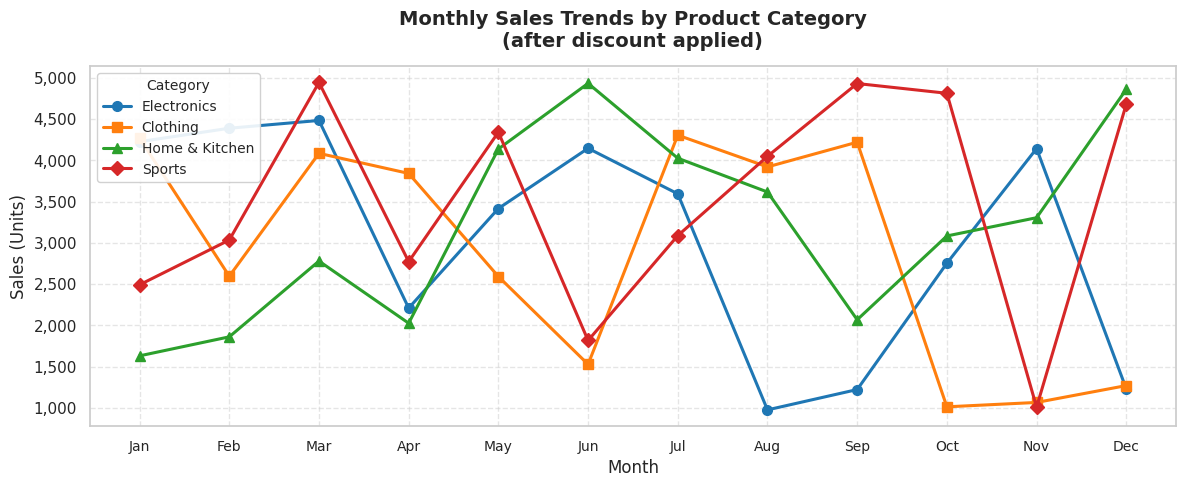
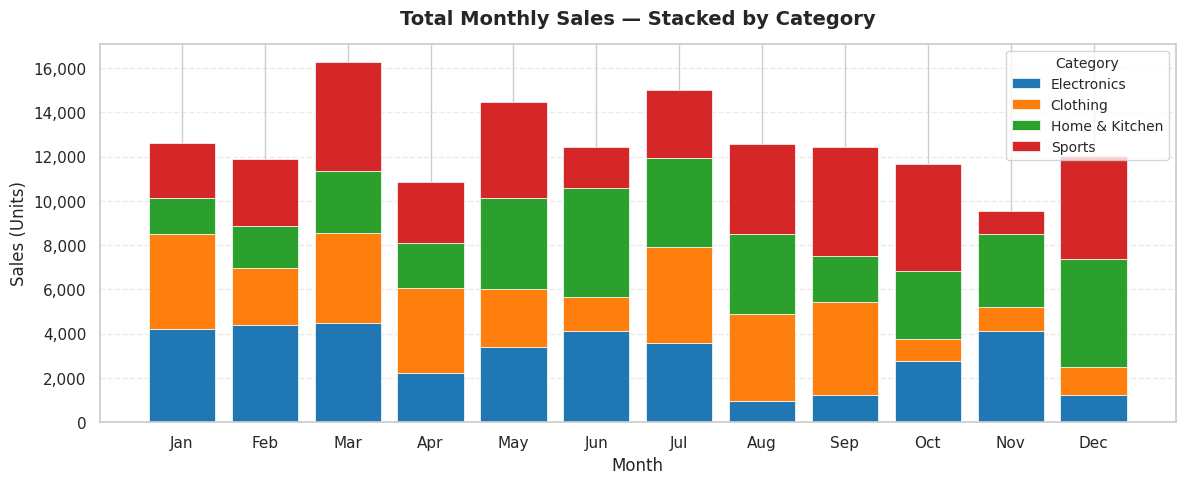
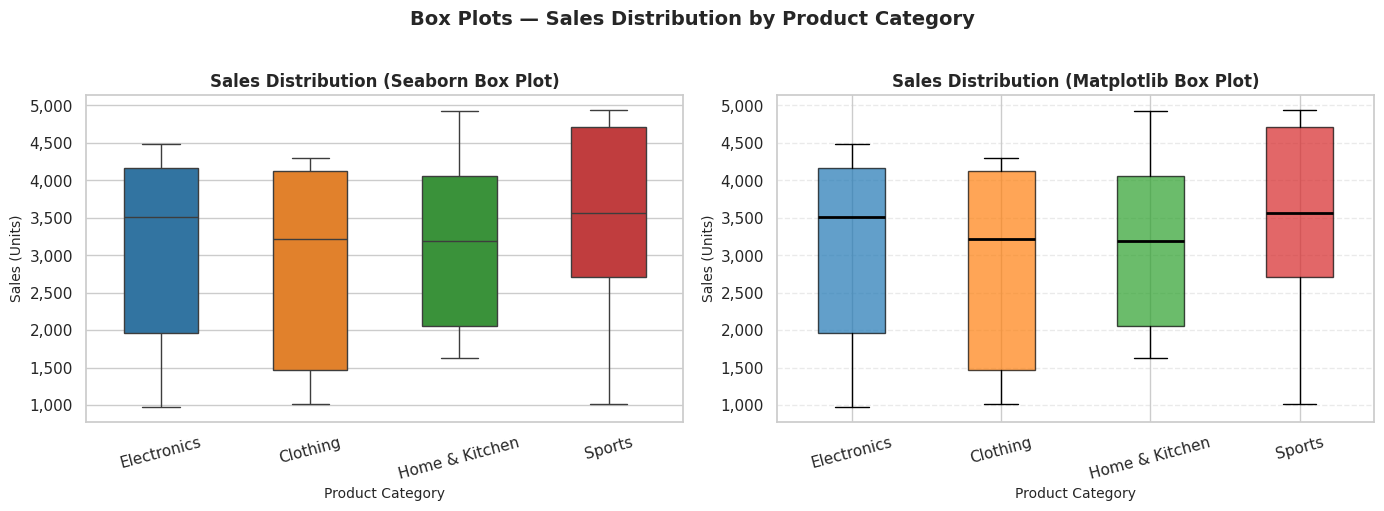
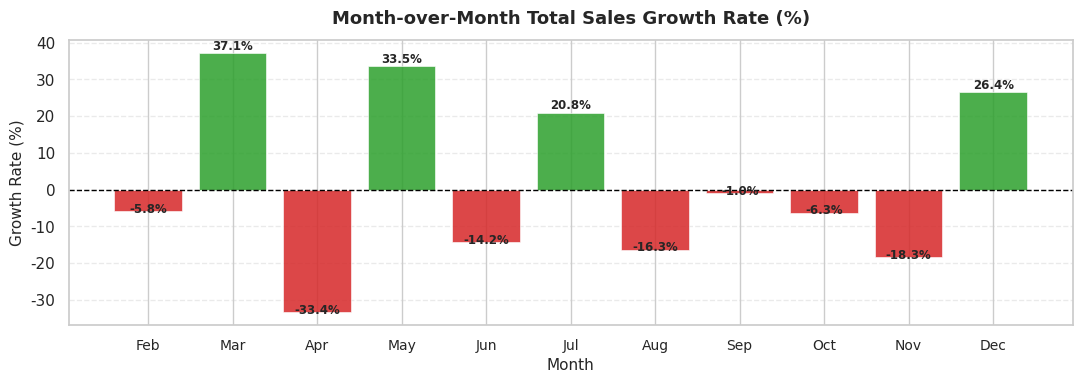
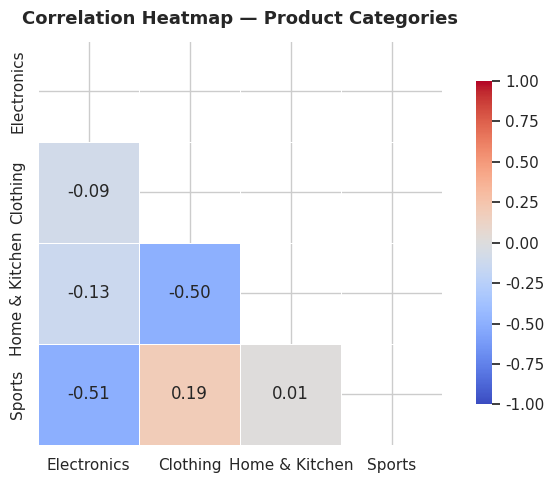

Write Python code to recreate these figures, in order.
# ── Import all required libraries ──────────────────────────────────────────
import numpy as np
import pandas as pd
import matplotlib.pyplot as plt
import matplotlib.ticker as mticker
import seaborn as sns
import warnings

warnings.filterwarnings('ignore')
sns.set_theme(style='whitegrid', palette='muted')
plt.rcParams['figure.dpi'] = 110
plt.rcParams['font.family'] = 'DejaVu Sans'

print('Libraries imported successfully ✅')
print(f'NumPy  : {np.__version__}')
print(f'Pandas : {pd.__version__}')

# ── Step 1: Initialize Random Seed with Roll Number ────────────────────────
ROLL_NUMBER = 102216050   # <-- Replace with your actual roll number

np.random.seed(ROLL_NUMBER)
print(f'✅ Random seed initialized with Roll Number: {ROLL_NUMBER}')
print(f'   Roll number parity: {"EVEN" if ROLL_NUMBER % 2 == 0 else "ODD"}')

# ── Step 2: Generate Sales Data ────────────────────────────────────────────
# Shape: (12 months, 4 product categories)
# Range: 1000 to 5000 units
sales_data = np.random.randint(1000, 5001, size=(12, 4))

print('Generated NumPy Sales Array (12 months × 4 categories):')
print(f'Shape : {sales_data.shape}')
print(f'dtype : {sales_data.dtype}')
print(f'Min   : {sales_data.min()}  |  Max: {sales_data.max()}')
print()
print(sales_data)

# ── Step 3: Convert NumPy Array to Pandas DataFrame ────────────────────────
months = ['Jan', 'Feb', 'Mar', 'Apr', 'May', 'Jun',
          'Jul', 'Aug', 'Sep', 'Oct', 'Nov', 'Dec']

categories = ['Electronics', 'Clothing', 'Home & Kitchen', 'Sports']

df = pd.DataFrame(sales_data, index=months, columns=categories)
df.index.name = 'Month'

print('✅ Pandas DataFrame created successfully!')
print(f'Shape: {df.shape}  |  Columns: {list(df.columns)}')
print()
print(df)

# ── Step 2.1: First 5 rows ─────────────────────────────────────────────────
print('═' * 55)
print('First 5 Rows of the Sales DataFrame:')
print('═' * 55)
print(df.head())

print()
print('═' * 55)
print('Summary Statistics:')
print('═' * 55)
print(df.describe().round(2))

# ── Step 2.2: Total sales per category and per month ──────────────────────
total_per_category = df.sum(axis=0)   # sum down rows → one value per column
total_per_month    = df.sum(axis=1)   # sum across columns → one value per row

print('═' * 45)
print('Total Sales Per Category (all 12 months):')
print('═' * 45)
for cat, val in total_per_category.items():
    print(f'  {cat:<18}: {val:,} units')

print()
print('═' * 45)
print('Total Sales Per Month (all 4 categories):')
print('═' * 45)
for month, val in total_per_month.items():
    print(f'  {month}: {val:,} units')

# ── Step 2.3: Average sales growth between consecutive months ─────────────
# pct_change() computes month-over-month % change for each column
monthly_growth = df.pct_change() * 100   # in percentage

avg_growth = monthly_growth.mean()       # mean of all consecutive differences

print('Month-over-Month % Change per Category:')
print(monthly_growth.round(2))

print()
print('═' * 50)
print('Average Sales Growth (%) Per Category:')
print('═' * 50)
for cat, val in avg_growth.items():
    direction = '↑' if val > 0 else '↓'
    print(f'  {cat:<18}: {val:+.2f}%  {direction}')

# ── Step 2.4: Add 'Total Sales' and 'Growth Rate' columns ─────────────────

# Total Sales: sum of all 4 product categories per month
df['Total Sales'] = df[categories].sum(axis=1)

# Growth Rate: percentage change in Total Sales from previous month
df['Growth Rate (%)'] = df['Total Sales'].pct_change() * 100

print('DataFrame with Total Sales and Growth Rate columns:')
print(df.round(2).to_string())

# ── Step 2.5: Apply randomized discount based on roll number ───────────────
print(f'Roll Number: {ROLL_NUMBER}  →  {"EVEN" if ROLL_NUMBER % 2 == 0 else "ODD"}')

if ROLL_NUMBER % 2 == 0:
    # Even roll: 10% discount on Electronics
    discount_col  = 'Electronics'
    discount_rate = 0.10
    print(f'Applying 10% discount to {discount_col}...')
else:
    # Odd roll: 15% discount on Clothing
    discount_col  = 'Clothing'
    discount_rate = 0.15
    print(f'Applying 15% discount to {discount_col}...')

# Store original for comparison
original_col = df[discount_col].copy()

# Apply discount: reduce by discount_rate
df[discount_col] = (df[discount_col] * (1 - discount_rate)).round(0).astype(int)

# Also update Total Sales since category values changed
df['Total Sales'] = df[categories].sum(axis=1)
df['Growth Rate (%)'] = df['Total Sales'].pct_change() * 100

# Show comparison
comparison = pd.DataFrame({
    f'{discount_col} (Original)': original_col,
    f'{discount_col} (After {int(discount_rate*100)}% Discount)': df[discount_col],
    'Savings (units)': original_col - df[discount_col]
})
print()
print(comparison)
print(f'\nTotal discount applied: {(original_col - df[discount_col]).sum():,} units')

# Final DataFrame after all transformations
print('Final DataFrame (after discount applied):')
print(df.round(2).to_string())

# ── Plot 1: Monthly Sales Trends — Line Plot ───────────────────────────────
fig, ax = plt.subplots(figsize=(12, 5))

colors = ['#1f77b4', '#ff7f0e', '#2ca02c', '#d62728']
markers = ['o', 's', '^', 'D']

for i, cat in enumerate(categories):
    ax.plot(df.index, df[cat],
            marker=markers[i], color=colors[i],
            linewidth=2.2, markersize=7,
            label=cat)

ax.set_title('Monthly Sales Trends by Product Category\n(after discount applied)',
             fontsize=14, fontweight='bold', pad=14)
ax.set_xlabel('Month', fontsize=12)
ax.set_ylabel('Sales (Units)', fontsize=12)
ax.legend(title='Category', fontsize=10, title_fontsize=10,
          loc='upper left', framealpha=0.9)
ax.yaxis.set_major_formatter(mticker.FuncFormatter(lambda x, _: f'{int(x):,}'))
ax.set_xticks(range(len(df.index)))
ax.set_xticklabels(df.index, fontsize=10)
ax.grid(True, linestyle='--', alpha=0.5)

plt.tight_layout()
plt.savefig('plot1_monthly_sales_trends.png', dpi=130, bbox_inches='tight')
plt.show()
print('Plot 1 saved ✅')

# ── Plot 2: Total Sales per Month — Stacked Bar Chart ─────────────────────
fig, ax = plt.subplots(figsize=(12, 5))

bottom = np.zeros(12)
for i, cat in enumerate(categories):
    bars = ax.bar(df.index, df[cat], bottom=bottom,
                  color=colors[i], label=cat,
                  edgecolor='white', linewidth=0.5)
    bottom += df[cat].values

ax.set_title('Total Monthly Sales — Stacked by Category',
             fontsize=14, fontweight='bold', pad=14)
ax.set_xlabel('Month', fontsize=12)
ax.set_ylabel('Sales (Units)', fontsize=12)
ax.legend(title='Category', fontsize=10, title_fontsize=10)
ax.yaxis.set_major_formatter(mticker.FuncFormatter(lambda x, _: f'{int(x):,}'))
ax.grid(axis='y', linestyle='--', alpha=0.4)

plt.tight_layout()
plt.savefig('plot2_stacked_bar.png', dpi=130, bbox_inches='tight')
plt.show()
print('Plot 2 saved ✅')

# ── Plot 3: Box Plots — Sales Distribution per Category ───────────────────
fig, axes = plt.subplots(1, 2, figsize=(14, 5))

# ── Subplot 1: Seaborn box plot ─────────────────────────────
df_melt = df[categories].melt(var_name='Category', value_name='Sales')

sns.boxplot(
    data=df_melt, x='Category', y='Sales',
    palette=colors, width=0.5,
    flierprops=dict(marker='o', color='red', markersize=6),
    ax=axes[0]
)
axes[0].set_title('Sales Distribution (Seaborn Box Plot)',
                  fontsize=12, fontweight='bold')
axes[0].set_xlabel('Product Category', fontsize=10)
axes[0].set_ylabel('Sales (Units)', fontsize=10)
axes[0].tick_params(axis='x', rotation=15)
axes[0].yaxis.set_major_formatter(mticker.FuncFormatter(lambda x, _: f'{int(x):,}'))

# ── Subplot 2: Matplotlib box plot ──────────────────────────
bp = axes[1].boxplot(
    [df[cat].values for cat in categories],
    labels=categories,
    patch_artist=True,
    notch=False,
    medianprops=dict(color='black', linewidth=2)
)
for patch, color in zip(bp['boxes'], colors):
    patch.set_facecolor(color)
    patch.set_alpha(0.7)

axes[1].set_title('Sales Distribution (Matplotlib Box Plot)',
                  fontsize=12, fontweight='bold')
axes[1].set_xlabel('Product Category', fontsize=10)
axes[1].set_ylabel('Sales (Units)', fontsize=10)
axes[1].tick_params(axis='x', rotation=15)
axes[1].yaxis.set_major_formatter(mticker.FuncFormatter(lambda x, _: f'{int(x):,}'))
axes[1].grid(axis='y', linestyle='--', alpha=0.4)

plt.suptitle('Box Plots — Sales Distribution by Product Category',
             fontsize=14, fontweight='bold', y=1.02)
plt.tight_layout()
plt.savefig('plot3_boxplots.png', dpi=130, bbox_inches='tight')
plt.show()
print('Plot 3 saved ✅')

# ── Plot 4: Growth Rate over Months ───────────────────────────────────────
fig, ax = plt.subplots(figsize=(11, 4))

growth = df['Growth Rate (%)'].dropna()
bar_colors = ['#2ca02c' if g >= 0 else '#d62728' for g in growth]

ax.bar(growth.index, growth.values, color=bar_colors,
       edgecolor='white', linewidth=0.5, alpha=0.85)
ax.axhline(0, color='black', linewidth=1.0, linestyle='--')

for i, (month, val) in enumerate(growth.items()):
    ax.text(i, val + (0.3 if val >= 0 else -1.2),
            f'{val:.1f}%', ha='center', va='bottom', fontsize=8.5, fontweight='bold')

ax.set_title('Month-over-Month Total Sales Growth Rate (%)',
             fontsize=13, fontweight='bold', pad=12)
ax.set_xlabel('Month', fontsize=11)
ax.set_ylabel('Growth Rate (%)', fontsize=11)
ax.set_xticks(range(len(growth.index)))
ax.set_xticklabels(growth.index, fontsize=10)
ax.grid(axis='y', linestyle='--', alpha=0.4)

plt.tight_layout()
plt.savefig('plot4_growth_rate.png', dpi=130, bbox_inches='tight')
plt.show()
print('Plot 4 saved ✅')

# ── Plot 5: Correlation Heatmap ────────────────────────────────────────────
fig, ax = plt.subplots(figsize=(7, 5))

corr = df[categories].corr()
mask = np.triu(np.ones_like(corr, dtype=bool))  # upper triangle mask

sns.heatmap(
    corr, mask=mask,
    annot=True, fmt='.2f', cmap='coolwarm',
    vmin=-1, vmax=1, center=0,
    square=True, linewidths=0.5,
    cbar_kws={'shrink': 0.8},
    ax=ax
)
ax.set_title('Correlation Heatmap — Product Categories',
             fontsize=13, fontweight='bold', pad=12)

plt.tight_layout()
plt.savefig('plot5_heatmap.png', dpi=130, bbox_inches='tight')
plt.show()
print('Plot 5 saved ✅')

# ── Q2: NumPy Array Operations ─────────────────────────────────────────────
array = np.array([[1, -2, 3],
                  [-4, 5, -6]])

print('Given Array:')
print(array)
print(f'Shape: {array.shape}  (2 rows × 3 columns)')

# ── Q2 (i): Element-wise Absolute Value ───────────────────────────────────
print('═' * 50)
print('Q2 (i) — Element-wise Absolute Value')
print('═' * 50)
print('Original array:')
print(array)
print()
abs_array = np.abs(array)
print('np.abs(array):')
print(abs_array)
print()
print('Element-wise comparison:')
for r in range(array.shape[0]):
    for c in range(array.shape[1]):
        print(f'  array[{r},{c}] = {array[r,c]:3d}  →  |{array[r,c]:3d}| = {abs_array[r,c]}')

# ── Q2 (ii): Percentiles ──────────────────────────────────────────────────
print('═' * 55)
print('Q2 (ii) — 25th, 50th, 75th Percentiles')
print('═' * 55)

percentiles = [25, 50, 75]
labels      = ['25th (Q1)', '50th (Q2/Median)', '75th (Q3)']

# (a) Flattened array
print('\n(a) Percentiles of FLATTENED array:')
flat = array.flatten()
print(f'    Flattened: {flat}')
for p, lbl in zip(percentiles, labels):
    val = np.percentile(flat, p)
    print(f'    {lbl}: {val}')

# (b) Per column (axis=0)
print('\n(b) Percentiles for EACH COLUMN (axis=0):')
print('    Columns → Col 0, Col 1, Col 2')
for p, lbl in zip(percentiles, labels):
    val = np.percentile(array, p, axis=0)
    print(f'    {lbl}: {val}')

# (c) Per row (axis=1)
print('\n(c) Percentiles for EACH ROW (axis=1):')
print('    Rows → Row 0, Row 1')
for p, lbl in zip(percentiles, labels):
    val = np.percentile(array, p, axis=1)
    print(f'    {lbl}: {val}')

# ── Q2 (iii): Mean, Median, Standard Deviation ────────────────────────────
print('═' * 55)
print('Q2 (iii) — Mean, Median, Standard Deviation')
print('═' * 55)

stats = {
    'Mean'  : np.mean,
    'Median': np.median,
    'Std Dev': np.std,
}

# (a) Flattened
print('\n(a) Statistics of FLATTENED array:')
flat = array.flatten()
print(f'    Flattened: {flat}')
for stat_name, func in stats.items():
    print(f'    {stat_name:<10}: {func(flat):.4f}')

# (b) Per column
print('\n(b) Statistics per COLUMN (axis=0):')
print(f'    Columns     : Col 0  Col 1  Col 2')
for stat_name, func in stats.items():
    vals = func(array, axis=0)
    print(f'    {stat_name:<10}: {vals}')

# (c) Per row
print('\n(c) Statistics per ROW (axis=1):')
print(f'    Rows        : Row 0   Row 1')
for stat_name, func in stats.items():
    vals = func(array, axis=1)
    print(f'    {stat_name:<10}: {vals}')

# ── Q3: Floor, Ceiling, Truncation, Rounding ──────────────────────────────
a = np.array([-1.8, -1.6, -0.5, 0.5, 1.6, 1.8, 3.0])

print('═' * 70)
print('Q3 — NumPy Rounding Functions')
print('═' * 70)
print(f'Original array: {a}')
print()

# Compute all four
floor_vals = np.floor(a)      # largest integer ≤ x
ceil_vals  = np.ceil(a)       # smallest integer ≥ x
trunc_vals = np.trunc(a)      # removes decimal part (toward zero)
round_vals = np.round(a)      # rounds to nearest integer (half to even)

print(f'{"Value":<10} {"Floor":<10} {"Ceiling":<10} {"Truncate":<12} {"Round":<10}')
print('-' * 60)
for orig, fl, ce, tr, ro in zip(a, floor_vals, ceil_vals, trunc_vals, round_vals):
    print(f'{orig:<10.1f} {fl:<10.1f} {ce:<10.1f} {tr:<12.1f} {ro:<10.1f}')

print()
print('Definitions:')
print('  np.floor(x)  → Largest integer ≤ x           (rounds toward -∞)')
print('  np.ceil(x)   → Smallest integer ≥ x           (rounds toward +∞)')
print('  np.trunc(x)  → Drops the decimal part          (rounds toward 0)')
print('  np.round(x)  → Nearest integer (ties → even)   (banker rounding)')
print()
print('Key difference — trunc vs floor for negatives:')
print('  np.floor(-1.6) =', np.floor(-1.6), '  (goes further negative)')
print('  np.trunc(-1.6) =', np.trunc(-1.6), '  (goes toward zero)')

# ── Q4: Swap Two Elements in a List Using a Temporary Variable ─────────────
print('═' * 55)
print('Q4 — Swap Two List Elements (Temporary Variable)')
print('═' * 55)

def swap_list_elements(lst, idx1, idx2):
    """
    Swap elements at idx1 and idx2 in lst using a temporary variable.

    Parameters:
        lst  : list — the input list
        idx1 : int  — index of first element to swap
        idx2 : int  — index of second element to swap

    Returns:
        list with the two elements swapped
    """
    # Validate indices
    if idx1 < 0 or idx2 < 0 or idx1 >= len(lst) or idx2 >= len(lst):
        raise IndexError(f'Index out of range for list of length {len(lst)}')

    # Step 1: Store element at idx1 in a temporary variable
    temp = lst[idx1]

    # Step 2: Assign element at idx2 to position idx1
    lst[idx1] = lst[idx2]

    # Step 3: Assign the saved temp value to position idx2
    lst[idx2] = temp

    return lst

# ── Example 1: Integer list ────────────────────────────────────────────────
lst1 = [10, 20, 30, 40, 50]
idx1, idx2 = 1, 4
print(f'\nExample 1 — Integer list')
print(f'  Original list    : {lst1}')
print(f'  Swap indices      : {idx1} and {idx2}')
print(f'  Element at [{idx1}]   : {lst1[idx1]}')
print(f'  Element at [{idx2}]   : {lst1[idx2]}')
swap_list_elements(lst1, idx1, idx2)
print(f'  After swap        : {lst1}')

# ── Example 2: String list ─────────────────────────────────────────────────
lst2 = ['apple', 'banana', 'cherry', 'date', 'elderberry']
idx1, idx2 = 0, 3
print(f'\nExample 2 — String list')
print(f'  Original list    : {lst2}')
print(f'  Swap indices      : {idx1} and {idx2}')
swap_list_elements(lst2, idx1, idx2)
print(f'  After swap        : {lst2}')

# ── Trace the steps explicitly ─────────────────────────────────────────────
print(f'\n── Step-by-step Trace (for Example 1) ──')
lst_trace = [10, 20, 30, 40, 50]
i, j = 1, 4
print(f'  list before   : {lst_trace}')
print(f'  Step 1: temp  = lst[{i}] = {lst_trace[i]}')
temp = lst_trace[i]
lst_trace[i] = lst_trace[j]
print(f'  Step 2: lst[{i}] = lst[{j}]  → list = {lst_trace}')
lst_trace[j] = temp
print(f'  Step 3: lst[{j}] = temp({temp}) → list = {lst_trace}')

# ── Q5: Swap Two Elements in a Set by Converting to List ──────────────────
print('═' * 60)
print('Q5 — Swap Two Set Elements (Convert to List)')
print('═' * 60)

def swap_set_elements(s, val1, val2):
    """
    Swap two elements in a set by converting to a list.

    Since sets are unordered, 'swapping' means:
      → Remove val1, add val2 (and vice versa) effectively
        replacing val1 with val2 and val2 with val1.
    In a list representation, find their indices and swap.

    Parameters:
        s    : set  — the input set
        val1 : element to swap
        val2 : element to swap

    Returns:
        tuple: (updated list, updated set)
    """
    if val1 not in s:
        raise ValueError(f'{val1} not found in set')
    if val2 not in s:
        raise ValueError(f'{val2} not found in set')

    # Step 1: Convert set to list
    lst = list(s)
    print(f'  Step 1 — Convert set to list    : {lst}')

    # Step 2: Find indices of the two values
    idx1 = lst.index(val1)
    idx2 = lst.index(val2)
    print(f'  Step 2 — Index of {val1!r}: {idx1}, Index of {val2!r}: {idx2}')

    # Step 3: Swap using temporary variable
    temp     = lst[idx1]
    lst[idx1] = lst[idx2]
    lst[idx2] = temp
    print(f'  Step 3 — After swap in list     : {lst}')

    # Step 4: Convert back to set
    new_set = set(lst)
    print(f'  Step 4 — Convert list back to set: {new_set}')
    print(f'  (Note: set order may differ — sets are unordered by design)')

    return lst, new_set

# ── Example 1: Integer set ─────────────────────────────────────────────────
my_set = {10, 20, 30, 40, 50}
elem1, elem2 = 20, 40

print(f'\nExample 1 — Integer set')
print(f'  Original set     : {my_set}')
print(f'  Swapping values  : {elem1} ↔ {elem2}')
result_list, result_set = swap_set_elements(my_set, elem1, elem2)
print(f'  Resulting list   : {result_list}')
print(f'  Resulting set    : {result_set}')

# ── Example 2: String set ──────────────────────────────────────────────────
str_set = {'alpha', 'beta', 'gamma', 'delta'}
elem1, elem2 = 'alpha', 'gamma'

print(f'\nExample 2 — String set')
print(f'  Original set     : {str_set}')
print(f'  Swapping values  : {elem1!r} ↔ {elem2!r}')
result_list, result_set = swap_set_elements(str_set, elem1, elem2)
print(f'  Resulting list   : {result_list}')
print(f'  Resulting set    : {result_set}')

# ── Key Observations ───────────────────────────────────────────────────────
print()
print('Key Observations:')
print('  • Sets are unordered → no inherent position/index')
print('  • Conversion to list gives a positional structure to work with')
print('  • After swapping in the list, converting back to set gives the same elements')
print('  • The list representation is more meaningful when swap order matters')

print()
print('=' * 60)
print('Lab Assignment 3 — ALL QUESTIONS COMPLETE ✅')
print('=' * 60)
